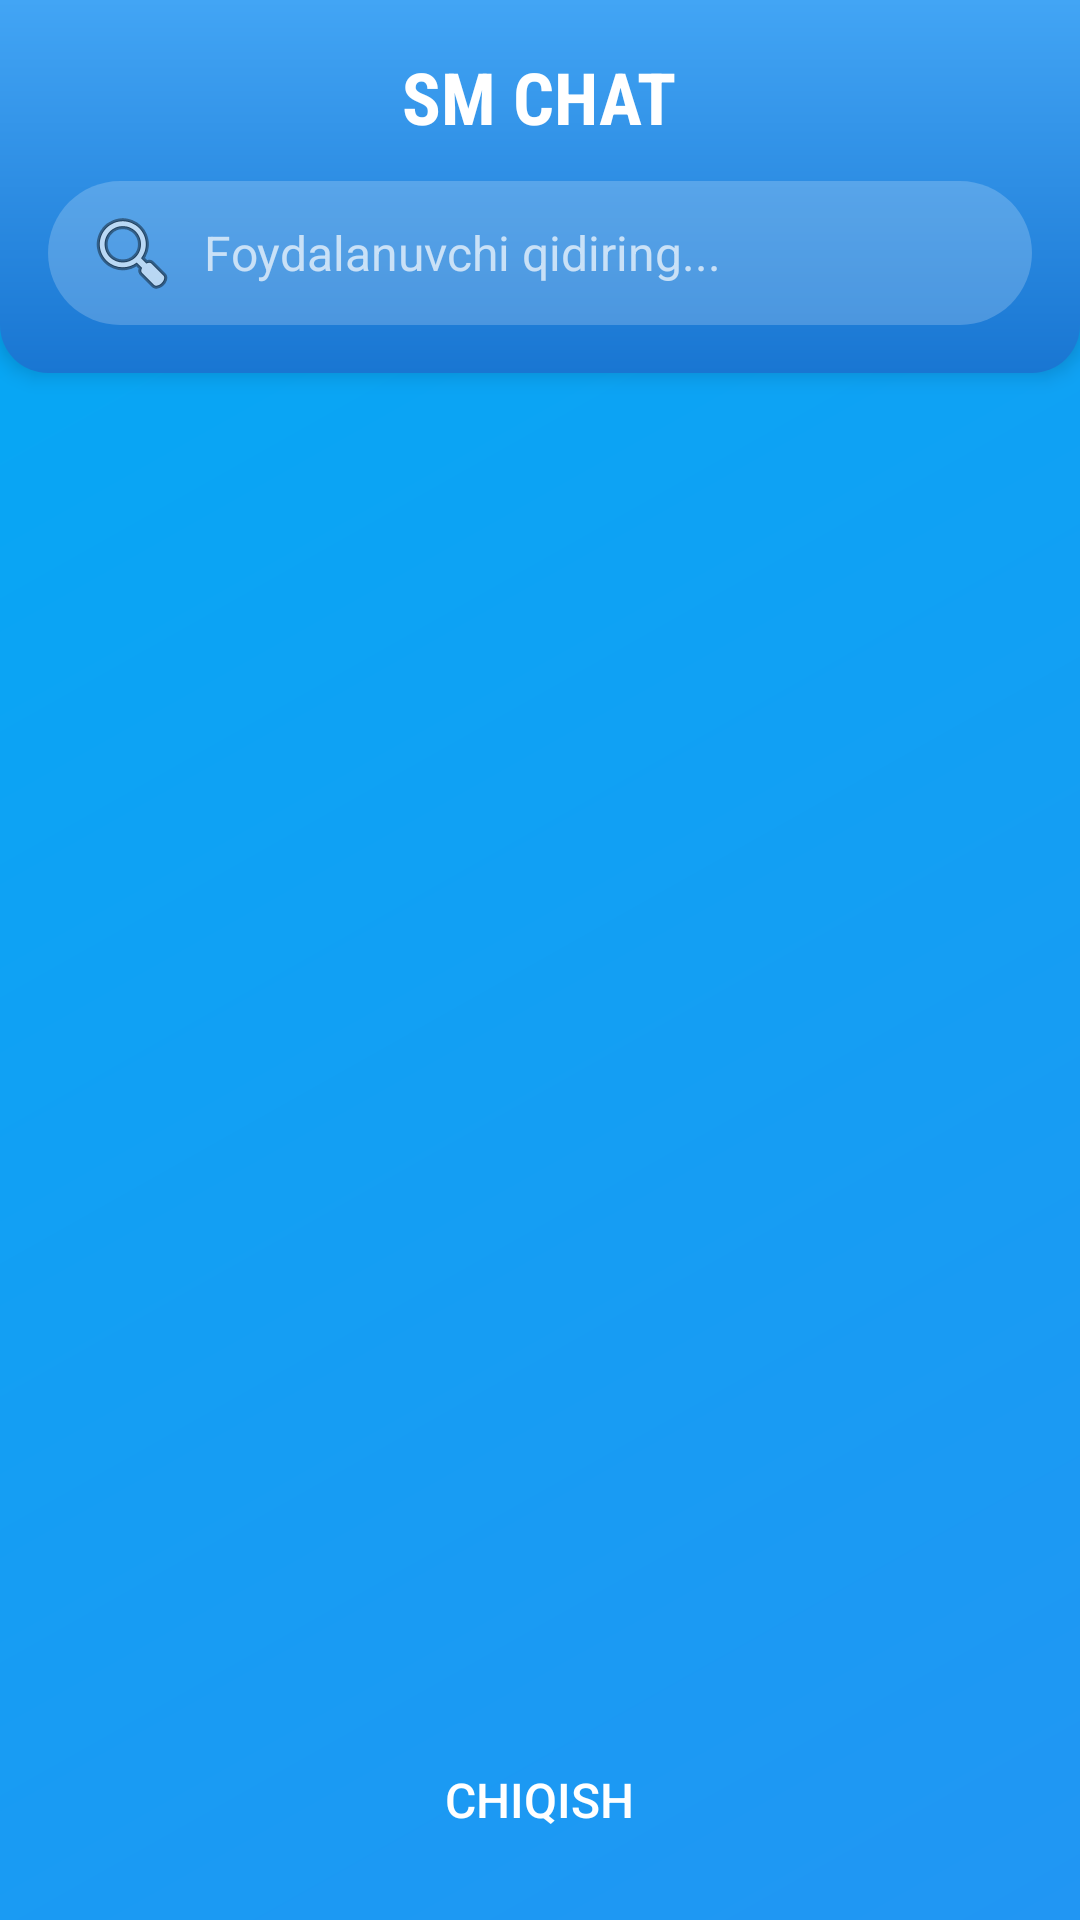

Produce the Android XML layout that renders to this screen, including the resource entries it uses.
<!-- AndroidManifest.xml: application theme Theme.ChatApp.Light -->
<!-- res/layout/activity_main.xml -->
<?xml version="1.0" encoding="utf-8"?>
<RelativeLayout xmlns:android="http://schemas.android.com/apk/res/android"
    xmlns:app="http://schemas.android.com/apk/res-auto"
    android:layout_width="match_parent"
    android:layout_height="match_parent"
    android:background="@drawable/gradient_background">

    
    <LinearLayout
        android:id="@+id/headerLayout"
        android:layout_width="match_parent"
        android:layout_height="wrap_content"
        android:orientation="vertical"
        android:padding="16dp"
        android:background="@drawable/header_background"
        android:elevation="4dp">

        <TextView
            android:id="@+id/appTitle"
            android:layout_width="wrap_content"
            android:layout_height="wrap_content"
            android:text="SM CHAT"
            android:textSize="24sp"
            android:textStyle="bold"
            android:textColor="#FFFFFF"
            android:layout_gravity="center_horizontal"
            android:fontFamily="sans-serif-condensed" />

        <EditText
            android:id="@+id/searchInput"
            android:layout_width="match_parent"
            android:layout_height="48dp"
            android:hint="Foydalanuvchi qidiring..."
            android:textColor="#FFFFFF"
            android:textColorHint="#B0FFFFFF"
            android:background="@drawable/search_background"
            android:padding="12dp"
            android:layout_marginTop="12dp"
            android:drawableStart="@android:drawable/ic_menu_search"
            android:drawablePadding="8dp"
            android:textSize="16sp"
            android:maxLines="1" />
    </LinearLayout>

    
    <androidx.recyclerview.widget.RecyclerView
        android:id="@+id/userRecyclerView"
        android:layout_width="match_parent"
        android:layout_height="0dp"
        android:layout_below="@id/headerLayout"
        android:layout_above="@id/logoutButton"
        android:padding="8dp"
        android:clipToPadding="false"
        android:scrollbars="vertical" />

    
    <Button
        android:id="@+id/logoutButton"
        android:layout_width="wrap_content"
        android:layout_height="wrap_content"
        android:text="Chiqish"
        android:textSize="16sp"
        android:textColor="#FFFFFF"
        android:background="@drawable/logout_button_background"
        android:paddingHorizontal="24dp"
        android:paddingVertical="12dp"
        android:layout_alignParentBottom="true"
        android:layout_centerHorizontal="true"
        android:layout_marginBottom="16dp"
        android:elevation="4dp" />

</RelativeLayout>
<!-- resources referenced by this layout -->
<resources>
  <!-- drawable gradient_background (drawable) -->
  <?xml version="1.0" encoding="utf-8"?>
  <shape xmlns:android="http://schemas.android.com/apk/res/android">
      <gradient
          android:startColor="#FF2196F3"
          android:endColor="#FF03A9F4"
          android:angle="135" />
  </shape>
  <!-- drawable header_background (drawable) -->
  <?xml version="1.0" encoding="utf-8"?>
  <shape xmlns:android="http://schemas.android.com/apk/res/android">
      <gradient
          android:startColor="#FF1976D2"
          android:endColor="#FF42A5F5"
          android:angle="90" />
      <corners android:bottomLeftRadius="16dp" android:bottomRightRadius="16dp" />
  </shape>
  <!-- drawable search_background (drawable) -->
  <?xml version="1.0" encoding="utf-8"?>
  <shape xmlns:android="http://schemas.android.com/apk/res/android">
      <solid android:color="#33FFFFFF" /> 
      <corners android:radius="24dp" />
      <padding
          android:left="12dp"
          android:right="12dp" />
  </shape>
  <style name="Theme.ChatApp.Light" parent="Theme.MaterialComponents.DayNight.NoActionBar">
          <item name="colorPrimary">@color/light_primary</item>
          <item name="colorPrimaryVariant">@color/light_primary_variant</item>
          <item name="colorOnPrimary">@android:color/white</item>
          <item name="colorSecondary">@color/light_secondary</item>
          <item name="android:statusBarColor">@color/light_primary_variant</item>
      </style>
  <color name="light_primary">#1976D2</color>
  <color name="light_primary_variant">#42A5F5</color>
  <color name="light_secondary">#2196F3</color>
</resources>
